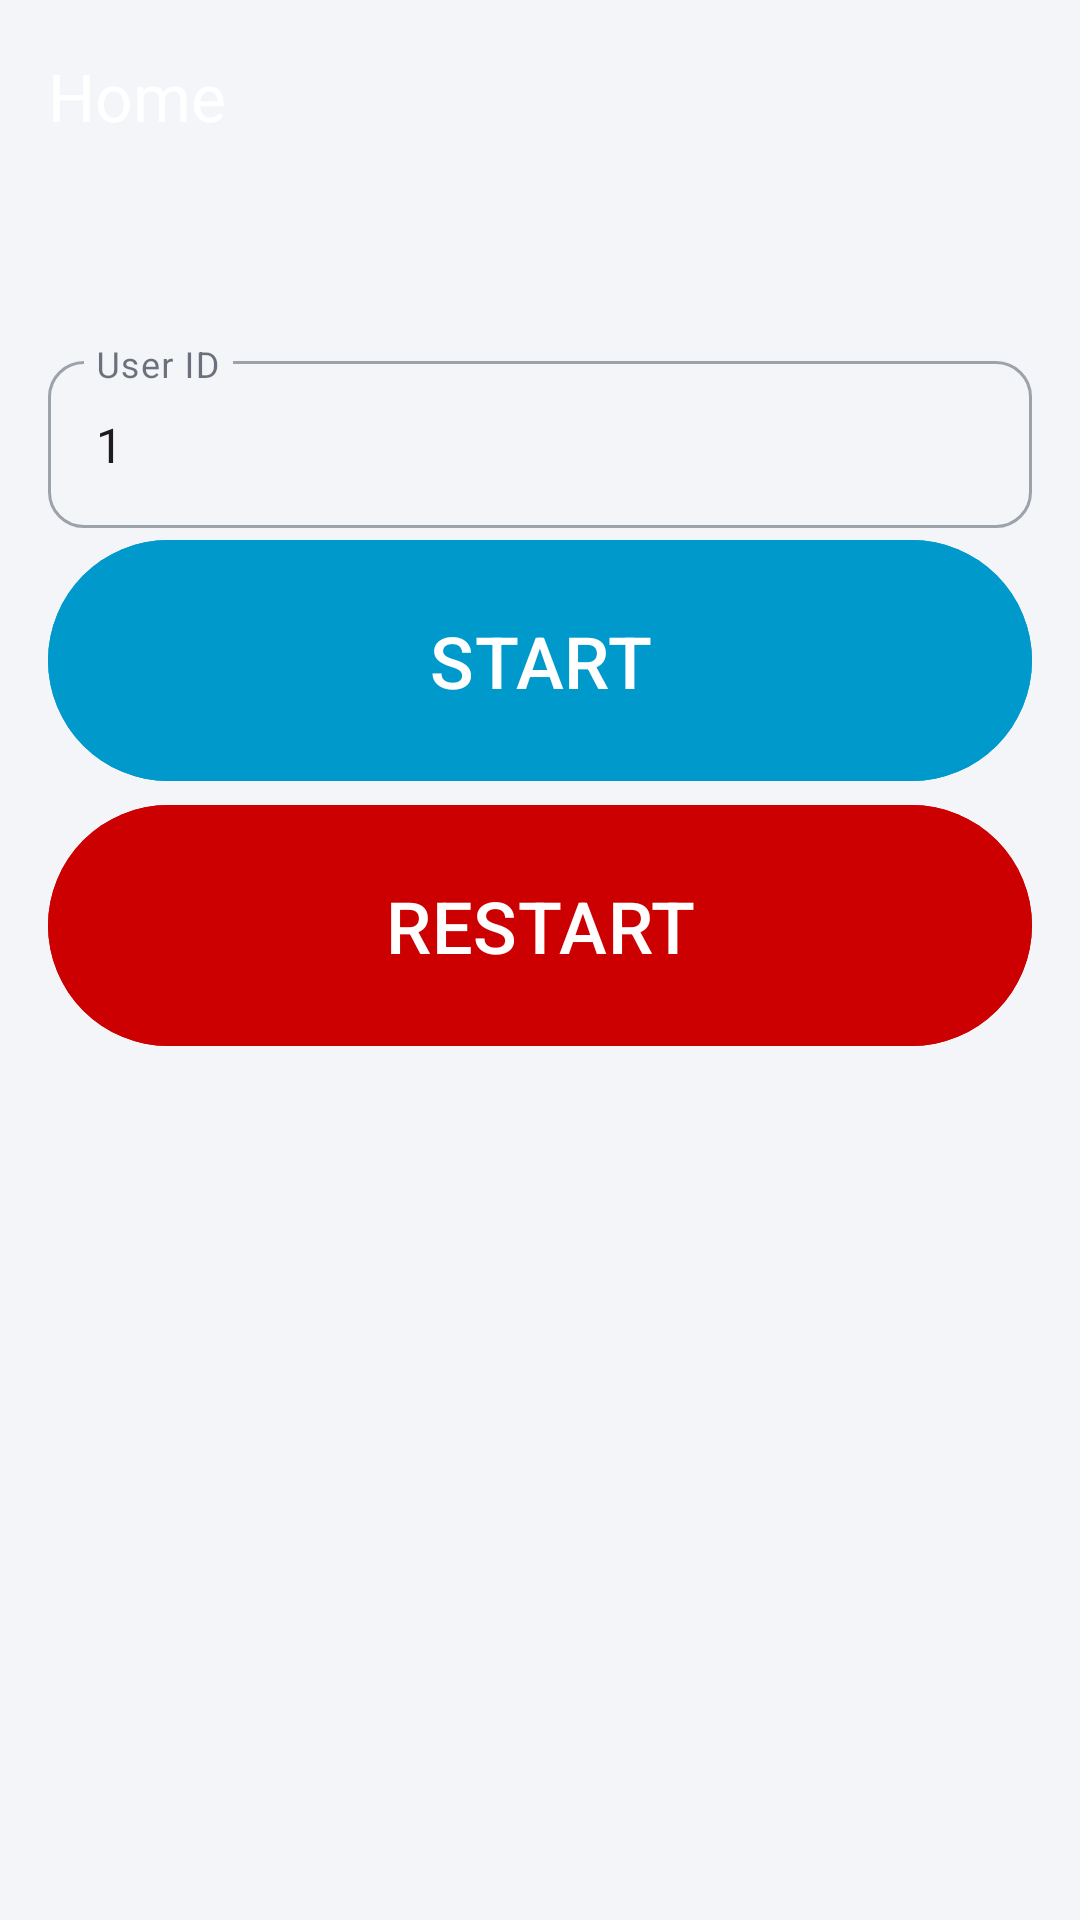

Reconstruct the res/layout file that produces this screen, plus the resources it refers to.
<!-- AndroidManifest.xml: application theme Theme.Palmapp -->
<!-- res/layout/fragment_home.xml -->
<androidx.coordinatorlayout.widget.CoordinatorLayout
    xmlns:android="http://schemas.android.com/apk/res/android"
    xmlns:app="http://schemas.android.com/apk/res-auto"
    xmlns:tools="http://schemas.android.com/tools"
    android:layout_width="match_parent"
    android:layout_height="match_parent"
    android:fitsSystemWindows="true"
    tools:context=".ui.home.HomeFragment">

    <com.google.android.material.appbar.AppBarLayout
        android:id="@+id/app_bar_home"
        android:layout_width="match_parent"
        android:layout_height="wrap_content"
        android:theme="@style/ThemeOverlay.Material3.Dark.ActionBar"> 

        <com.google.android.material.appbar.MaterialToolbar
            android:id="@+id/toolbar_home"
            android:layout_width="match_parent"
            android:layout_height="?attr/actionBarSize"
            app:title="@string/menu_home" />
    </com.google.android.material.appbar.AppBarLayout>

    <androidx.core.widget.NestedScrollView
        android:layout_width="match_parent"
        android:layout_height="match_parent"
        app:layout_behavior="@string/appbar_scrolling_view_behavior"
        android:fillViewport="true">

        <LinearLayout
            android:layout_width="match_parent"
            android:layout_height="wrap_content"
            android:orientation="vertical"
            android:paddingStart="16dp"
            android:paddingEnd="16dp"
            android:paddingTop="16dp"
            android:paddingBottom="@dimen/footer_overlap_padding"> 

    <TextView
        android:id="@+id/text_home"
        android:layout_width="match_parent"
        android:layout_height="wrap_content"
        android:layout_marginStart="8dp"
        android:layout_marginTop="8dp"
        android:layout_marginEnd="24dp"
        android:textAlignment="center"
        android:textSize="20sp"
        app:layout_constraintBottom_toBottomOf="parent"
        app:layout_constraintEnd_toEndOf="parent"
        app:layout_constraintStart_toStartOf="parent"
        app:layout_constraintTop_toTopOf="parent"
        tools:text="This is home Fragment" />

            <com.google.android.material.textfield.TextInputLayout
                android:id="@+id/user_id_layout"
                style="@style/Widget.MaterialComponents.TextInputLayout.OutlinedBox"
                android:layout_width="match_parent"
                android:layout_height="wrap_content"
                android:hint="User ID">

                <com.google.android.material.textfield.TextInputEditText
                    android:id="@+id/user_id_edit_text"
                    android:layout_width="match_parent"
                    android:layout_height="wrap_content"
                    android:inputType="number"
                    android:text="1" />
            </com.google.android.material.textfield.TextInputLayout>

            <com.google.android.material.button.MaterialButton
                android:id="@+id/start_button"
                android:layout_width="match_parent"
                android:layout_height="wrap_content"
                android:backgroundTint="@android:color/holo_blue_dark"
                android:paddingStart="48dp"
                android:paddingTop="24dp"
                android:paddingEnd="48dp"
                android:paddingBottom="24dp"
                android:text="@string/start_button_label"
                android:textSize="24sp"
                app:cornerRadius="50dp"
                app:layout_constraintBottom_toBottomOf="parent"
                app:layout_constraintEnd_toEndOf="parent"
                app:layout_constraintStart_toStartOf="parent"
                app:layout_constraintTop_toTopOf="parent"
                app:layout_constraintVertical_bias="0.33" />

            <com.google.android.material.button.MaterialButton
                android:id="@+id/restart_button"
                android:layout_width="match_parent"
                android:layout_height="wrap_content"
                android:backgroundTint="@android:color/holo_red_dark"
                android:paddingStart="48dp"
                android:paddingTop="24dp"
                android:paddingEnd="48dp"
                android:paddingBottom="24dp"
                android:text="@string/restart_button_label"
                android:textSize="24sp"
                app:cornerRadius="50dp"
                app:layout_constraintBottom_toBottomOf="parent"
                app:layout_constraintEnd_toEndOf="parent"
                app:layout_constraintStart_toStartOf="parent"
                app:layout_constraintTop_toTopOf="parent"
                app:layout_constraintVertical_bias="0.66" />

        </LinearLayout>
    </androidx.core.widget.NestedScrollView>

    

</androidx.coordinatorlayout.widget.CoordinatorLayout>
<!-- resources referenced by this layout -->
<resources>
  <dimen name="footer_overlap_padding">80dp</dimen>
  <string name="menu_home">Home</string>
  <string name="restart_button_label">RESTART</string>
  <string name="start_button_label">START</string>
  <style name="Theme.Palmapp" parent="Base.Theme.Palmapp" />
  <color name="md_theme_light_primary">#398D23</color>
  <color name="md_theme_light_onPrimary">#FFFFFF</color>
  <color name="md_theme_light_primaryContainer">#398D23</color>
  <color name="md_theme_light_onPrimaryContainer">#001550</color>
  <color name="md_theme_light_secondary">#24D1FF</color>
  <color name="md_theme_light_onSecondary">#003244</color>
  <color name="md_theme_light_secondaryContainer">#C3E8FF</color>
  <color name="md_theme_light_onSecondaryContainer">#001E2C</color>
  <color name="md_theme_light_tertiary">#75546F</color>
  <color name="md_theme_light_onTertiary">#FFFFFF</color>
  <color name="md_theme_light_tertiaryContainer">#FFD7F5</color>
  <color name="md_theme_light_onTertiaryContainer">#2C122A</color>
  <color name="md_theme_light_error">#BA1A1A</color>
  <color name="md_theme_light_errorContainer">#FFDAD6</color>
  <color name="md_theme_light_onError">#FFFFFF</color>
  <color name="md_theme_light_onErrorContainer">#410002</color>
  <color name="md_theme_light_background">#F3F5F9</color>
  <color name="md_theme_light_onBackground">#1A1B20</color>
  <color name="md_theme_light_surface">#F3F5F9</color>
  <color name="md_theme_light_onSurface">#101828</color>
  <color name="md_theme_light_surfaceVariant">#E3E1EC</color>
  <color name="md_theme_light_onSurfaceVariant">#46464F</color>
  <color name="md_theme_light_outline">#E4E7EC</color>
  <color name="md_theme_light_inverseOnSurface">#F1F0F7</color>
  <color name="md_theme_light_inverseSurface">#2F3035</color>
  <color name="md_theme_light_inversePrimary">#B8C4FF</color>
  <style name="TextAppearance.Palmapp.HeadlineLarge" parent="TextAppearance.Material3.HeadlineLarge">
          <item name="android:fontFamily">sans-serif-medium</item> 
          <item name="android:textSize">24sp</item>
      </style>
  <style name="TextAppearance.Palmapp.TitleMedium" parent="TextAppearance.Material3.TitleMedium">
          <item name="android:fontFamily">sans-serif-medium</item> 
          <item name="android:textSize">16sp</item>
          <item name="fontWeight">600</item> 
      </style>
  <style name="TextAppearance.Palmapp.BodyMedium" parent="TextAppearance.Material3.BodyMedium">
          <item name="android:fontFamily">sans-serif</item> 
          <item name="android:textSize">14sp</item>
      </style>
  <style name="TextAppearance.Palmapp.LabelMedium" parent="TextAppearance.Material3.LabelMedium">
          <item name="android:fontFamily">sans-serif-medium</item>
          <item name="android:textSize">12sp</item>
      </style>
  <style name="ShapeAppearance.Palmapp.SmallComponent" parent="ShapeAppearance.Material3.SmallComponent">
          <item name="cornerFamily">rounded</item>
          <item name="cornerSize">12dp</item> 
      </style>
  <style name="ShapeAppearance.Palmapp.MediumComponent" parent="ShapeAppearance.Material3.MediumComponent">
          <item name="cornerFamily">rounded</item>
          <item name="cornerSize">20dp</item> 
      </style>
  <style name="ShapeAppearance.Palmapp.LargeComponent" parent="ShapeAppearance.Material3.LargeComponent">
          <item name="cornerFamily">rounded</item>
          <item name="cornerSize">20dp</item>
      </style>
  <style name="Widget.Palmapp.CardView.Filled" parent="Widget.MaterialComponents.CardView">
          
          <item name="cardBackgroundColor">@color/colorCard</item>
          
          <item name="cardCornerRadius">20dp</item>
          
          <item name="cardElevation">8dp</item>
          
          <item name="strokeWidth">0dp</item>
          
          <item name="contentPadding">16dp</item>
          
          <item name="cardPreventCornerOverlap">true</item>
          <item name="cardUseCompatPadding">true</item>
      </style>
  <color name="colorCard">#FFFFFF</color>
</resources>
